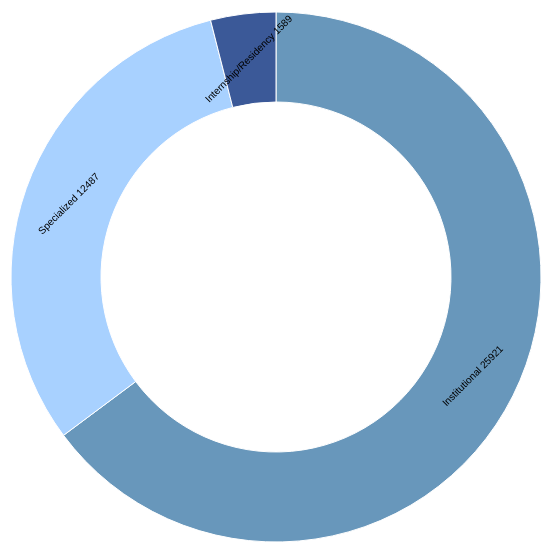
D3 v3 page, settled after 360 driven frames (6 s of simulated time); the page loaded 1 data file(s).



var width = 960,
    height = 550,
    radius = Math.min(width, height) / 2;

var color = d3.scale.ordinal()
    .range(["#6897bb", "#a8d1ff", "#3b5998", "#ff8c00"]);

var arc = d3.svg.arc()
    .outerRadius(radius - 10)
    .innerRadius(radius - 100);

var pie = d3.layout.pie()
    .sort(null)
    .value(function(d) { return d.count; });

var svg = d3.select("body").append("svg")
    .attr("width", width)
    .attr("height", height)
  .append("g")
    .attr("transform", "translate(" + width / 2 + "," + height / 2 + ")");

d3.csv("query8.csv", type, function(error, data) {
  if (error) throw error;

  var g = svg.selectAll(".arc")
      .data(pie(data))
    .enter().append("g")
      .attr("class", "arc");

  g.append("path")
      .attr("d", arc)
      .style("fill", function(d) { return color(d.data.Accreditation_Type); });

  g.append("text")
      .attr("transform", function(d) { return "translate(" + arc.centroid(d) + ")rotate(-45)"; })
      .attr("dy", ".35em")
      .text(function(d) { return (d.data.Accreditation_Type+' '+d.data.count); })
       ;
});

function type(d) {
  d.count = +d.count;
  return d;
}



### data: query8.csv
count, Accreditation_Type
25921, Institutional
12487, Specialized
1589, Internship/Residency